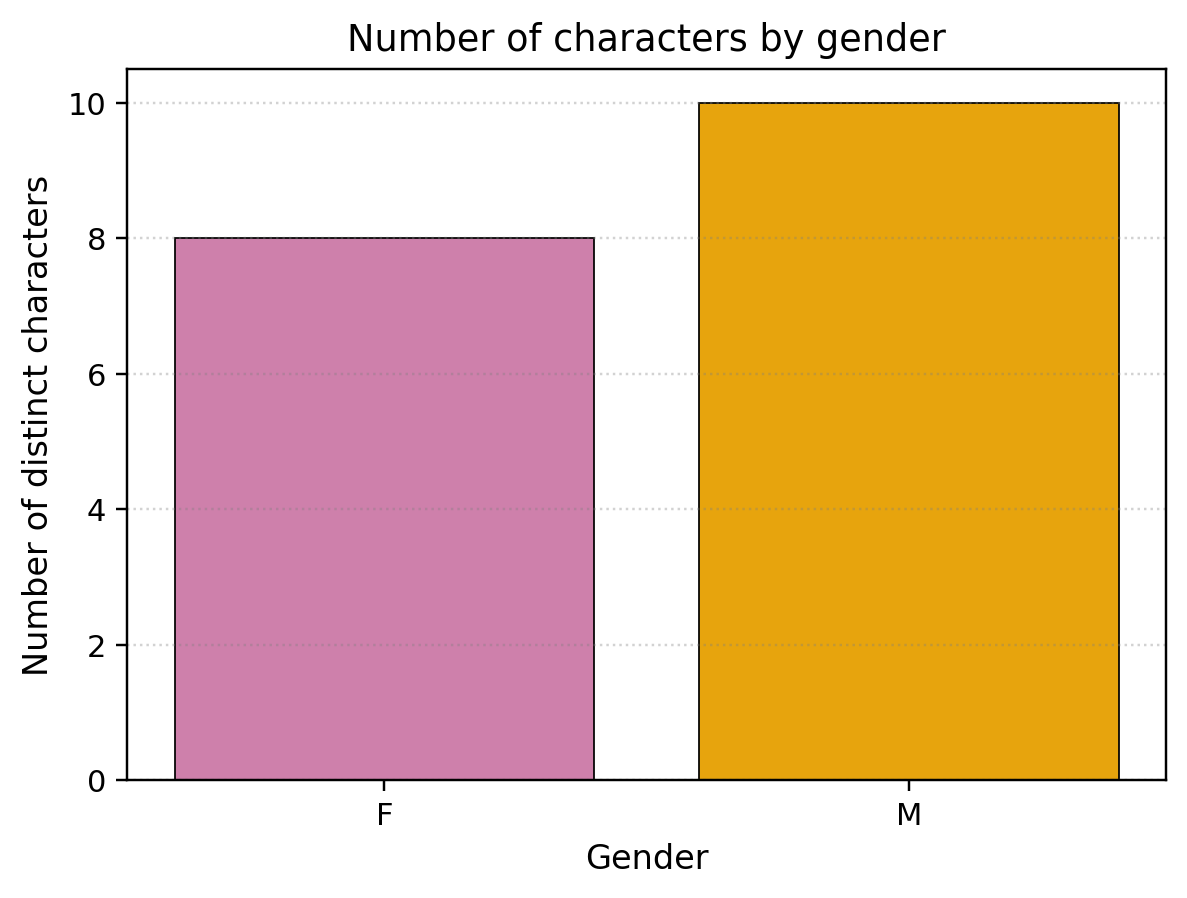

The table this chart was drawn from, first rows:
gender, n
F, 8
M, 10
